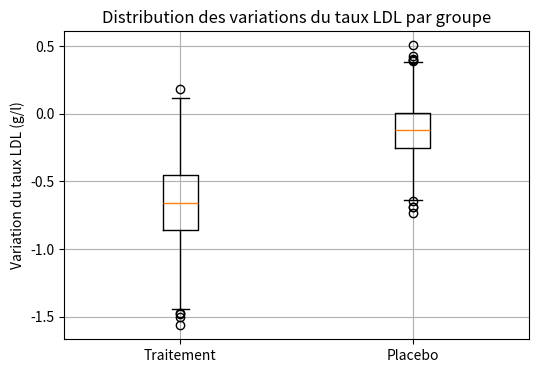
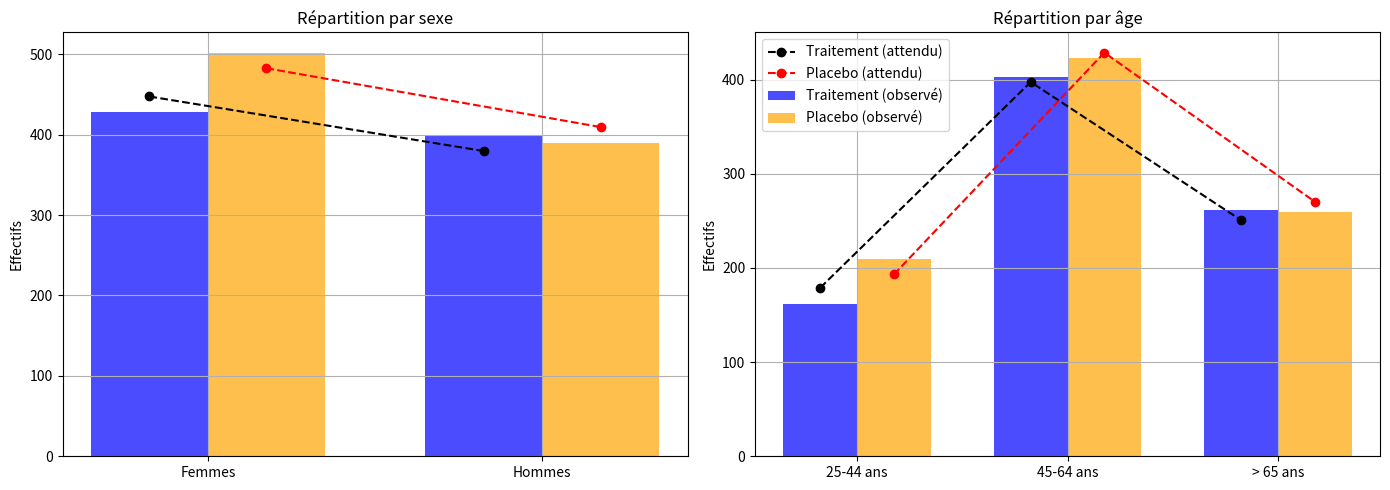

Here is the Python script that generated these plots, in order:
import numpy as np
import matplotlib.pyplot as plt
from scipy.stats import chi2_contingency, norm

def test_chi2_independence(table: np.ndarray, variable_name: str) -> None:
    """
    Effectue un test du chi² d'indépendance sur un tableau de contingence.

    Args:
        table (np.ndarray): Tableau de contingence (catégories en ligne, groupes en colonne).
        variable_name (str): Nom de la variable étudiée (pour affichage).

    Prints:
        Résultat du test du chi² et tableau des effectifs attendus sous H0.
    """
    print(f"Test du khi² d'indépendance pour {variable_name} :")
    chi2, p, dof, expected = chi2_contingency(table)
    print(f"  Statistique χ² = {chi2:.3f}, ddl = {dof}, p-value = {p:.4f}")
    if p < 0.05:
        print("  → Rejet de H0 : les distributions sont différentes entre groupes.\n")
    else:
        print("  → Pas de rejet de H0 : les distributions sont similaires entre groupes.\n")
    print("  Table attendue sous H0 :\n", expected, "\n")

def estimer_moments_ldl(somme_variations: float, somme_carres: float, n: int) -> tuple:
    """
    Calcule la moyenne, la variance et l'écart-type de la variation du taux LDL.

    Args:
        somme_variations (float): Somme des variations de LDL.
        somme_carres (float): Somme des carrés des écarts à la moyenne.
        n (int): Effectif.

    Returns:
        tuple: Moyenne, variance et écart-type.
    """
    mean = somme_variations / n
    variance = somme_carres / (n - 1)
    std = np.sqrt(variance)
    return mean, variance, std

def afficher_boxplots_ldl(data_traitement, data_placebo):
    """
    Affiche des boxplots de la variation du taux LDL pour les deux groupes.

    Args:
        data_traitement (np.ndarray): Données simulées pour le groupe traitement.
        data_placebo (np.ndarray): Données simulées pour le groupe placebo.
    """
    plt.figure(figsize=(6, 4))
    plt.boxplot([data_traitement, data_placebo], labels=['Traitement', 'Placebo'])
    plt.ylabel("Variation du taux LDL (g/l)")
    plt.title("Distribution des variations du taux LDL par groupe")
    plt.grid(True)
    plt.show()

def tracer_barres_comparatives(obs, exp, labels, title, axe):
    """
    Trace un graphique en barres comparant les valeurs observées et attendues.

    Args:
        obs (np.ndarray): Effectifs observés.
        exp (np.ndarray): Effectifs attendus.
        labels (list): Libellés des catégories.
        title (str): Titre du graphique.
        axe (matplotlib.axes.Axes): Axe sur lequel tracer.
    """
    x = np.arange(len(labels))
    width = 0.35

    axe.bar(x - width/2, obs[:, 0], width, label='Traitement (observé)', color='blue', alpha=0.7)
    axe.bar(x + width/2, obs[:, 1], width, label='Placebo (observé)', color='orange', alpha=0.7)
    axe.plot(x - width/2, exp[:, 0], 'o--', color='black', label='Traitement (attendu)')
    axe.plot(x + width/2, exp[:, 1], 'o--', color='red', label='Placebo (attendu)')
    axe.set_title(title)
    axe.set_xticks(x)
    axe.set_xticklabels(labels)
    axe.set_ylabel("Effectifs")
    axe.grid(True)

def intervalle_confiance_diff_moyennes(m1, v1, n1, m2, v2, n2, alpha=0.05):
    """
    Calcule un intervalle de confiance et réalise un test unilatéral gauche
    pour la différence entre deux moyennes indépendantes.

    Returns:
        tuple: (delta, IC bas, IC haut, Z, p-value)
    """
    delta = m1 - m2
    se = np.sqrt(v1 / n1 + v2 / n2)
    z = delta / se
    p = norm.cdf(z)  # Test unilatéral gauche
    z_crit = norm.ppf(1 - alpha / 2)
    ci_lower = delta - z_crit * se
    ci_upper = delta + z_crit * se
    return delta, ci_lower, ci_upper, z, p

# Données de contingence (sexe et âge)
sexe_data = np.array([[428, 502], [399, 390]])
age_data = np.array([[162, 210], [403, 423], [262, 259]])

# Tests du khi² d'indépendance
test_chi2_independence(sexe_data, "le sexe")
test_chi2_independence(age_data, "l'âge")

# Données de variation LDL
n_traitement, S_traitement, SC_traitement = 827, -528.4477, 76.1925
n_placebo, S_placebo, SC_placebo = 892, -116.0837, 35.8899

mean_t, var_t, std_t = estimer_moments_ldl(S_traitement, SC_traitement, n_traitement)
mean_p, var_p, std_p = estimer_moments_ldl(S_placebo, SC_placebo, n_placebo)

print("Estimations ponctuelles de la variation du taux LDL :")
print(f"Traitement : moyenne = {mean_t:.4f} g/l, variance = {var_t:.6f}, écart-type = {std_t:.4f} g/l")
print(f"Placebo   : moyenne = {mean_p:.4f} g/l, variance = {var_p:.6f}, écart-type = {std_p:.4f} g/l\n")

# Boxplots à partir de simulations
np.random.seed(0)
sim_t = np.random.normal(loc=mean_t, scale=std_t, size=n_traitement)
sim_p = np.random.normal(loc=mean_p, scale=std_p, size=n_placebo)
afficher_boxplots_ldl(sim_t, sim_p)

# Graphiques barres observé vs attendu
obs_sexe = sexe_data
obs_age = age_data
att_sexe = np.array([[447.42, 482.58], [379.58, 409.42]])
att_age = np.array([[178.97, 193.03], [397.38, 428.62], [250.65, 270.35]])
labels_sexe = ['Femmes', 'Hommes']
labels_age = ['25-44 ans', '45-64 ans', '> 65 ans']

fig, axes = plt.subplots(1, 2, figsize=(14, 5))
tracer_barres_comparatives(obs_sexe, att_sexe, labels_sexe, "Répartition par sexe", axes[0])
tracer_barres_comparatives(obs_age, att_age, labels_age, "Répartition par âge", axes[1])
axes[1].legend()
plt.tight_layout()
plt.show()

# Calcul de l'IC et du test
delta, ci_low, ci_up, z_stat, p_val = intervalle_confiance_diff_moyennes(
    mean_t, var_t, n_traitement, mean_p, var_p, n_placebo
)

print(f"Estimation ponctuelle de la différence des moyennes : {delta:.4f} g/l")
print(f"Intervalle de confiance à 95% : [{ci_low:.4f}, {ci_up:.4f}] g/l")
print(f"Statistique de test Z : {z_stat:.4f}")
print(f"p-value : {p_val:.8f}")
if p_val < 0.05:
    print("→ Le test est significatif : le traitement est plus efficace que le placebo.")
else:
    print("→ Le test n'est pas significatif : on ne peut pas conclure que le traitement est plus efficace.")
